Run: headless pygame with SDL's dummy video driver; simulated clock (each Clock.tick advances the game by its frame time, no real sleeping); random seed 0; keys injected as events and as key.get_pressed() state; no mouse input.
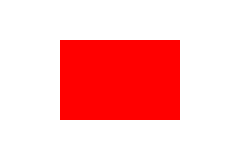
Frame 1 of 4 · flips 1–60 · no input
Frame 2 of 4 · flips 61–180 · tapped SPACE, RETURN · held RIGHT (→), D · screen unchanged from frame 1, image omitted
Frame 3 of 4 · flips 181–300 · held DOWN (↓), S · screen unchanged from frame 2, image omitted
Frame 4 of 4 · flips 301–420 · held LEFT (←), A, UP (↑), W · screen unchanged from frame 3, image omitted

The pygame program that drew these frames:

import pygame
import sys

class NiclaBox:
    def __init__(self, max_x, max_y, x, y, width, height, color=(255, 0, 0)):
        """Initialize the game window and rectangle parameters."""
        pygame.init()
        self.screen = pygame.display.set_mode((max_x, max_y))
        pygame.display.set_caption("Rectangle within a Box")
        self.max_x = max_x
        self.max_y = max_y
        self.x = x
        self.y = y
        self.width = width
        self.height = height
        self.color = color
        self.running = True

    def update(self, x=None, y=None, width=None, height=None):
        """Update the rectangle's position and size."""
        # Update the rectangle's position and size if new values are provided
        if x is not None:
            self.x = x
        if y is not None:
            self.y = y
        if width is not None:
            self.width = width
        if height is not None:
            self.height = height
        
        # Ensure the rectangle stays within the specified boundaries
        self.x = max(0, min(self.x, self.max_x - self.width))
        self.y = max(0, min(self.y, self.max_y - self.height))

        # Fill the screen with a white background
        self.screen.fill((255, 255, 255))
        # Draw the updated rectangle
        pygame.draw.rect(self.screen, self.color, (self.x - self.width/2, self.y - self.height/2, self.width, self.height))
        # Update the display
        pygame.display.flip()

        

# Example usage
if __name__ == "__main__":
    niclaGUI = NiclaBox(max_x=240, max_y=160, x=120, y=80, width=120, height=80)
    while niclaGUI.running:
        for event in pygame.event.get():
            if event.type == pygame.QUIT:
                niclaGUI.running = False
                
        niclaGUI.update(x=120, y=80, width=120, height=80)
    pygame.quit()
    sys.exit()
